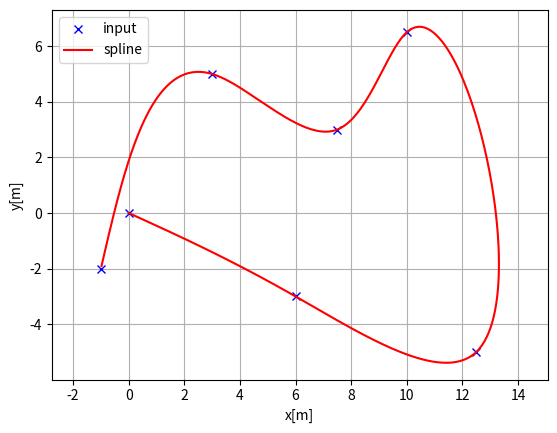
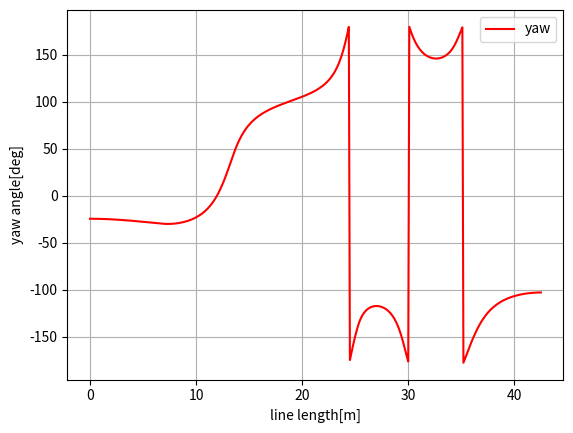
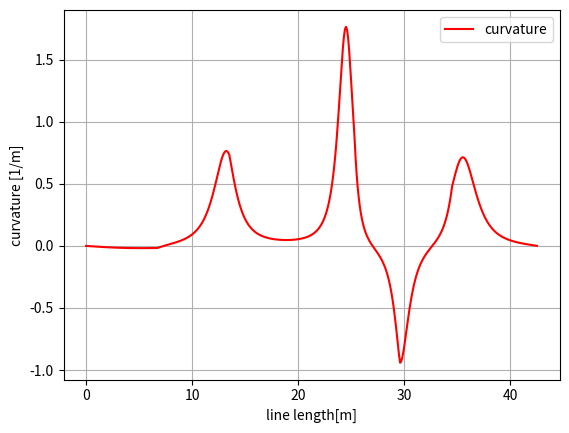

These figures' Python source, in order:
"""
Cubic spline planner

[redacted]

http://www.maths.lth.se/na/courses/FMN081/FMN081-06/lecture11.pdf


"""
import math
import numpy as np
import bisect


class Spline:
    """
    Cubic Spline class
    """

    def __init__(self, x, y):
        self.b, self.c, self.d, self.w = [], [], [], []

        self.x = x
        self.y = y

        self.nx = len(x)  # dimension of x
        h = np.diff(x)

        # calc coefficient a
        self.a = [iy for iy in y]

        # calc coefficient c
        A = self.__calc_A(h)
        B = self.__calc_B(h)
        self.c = np.linalg.solve(A, B)
        #  print(self.c1)

        # calc spline coefficient b and d
        for i in range(self.nx - 1):
            self.d.append((self.c[i + 1] - self.c[i]) / (3.0 * h[i]))
            tb = (self.a[i + 1] - self.a[i]) / h[i] - h[i] * \
                (self.c[i + 1] + 2.0 * self.c[i]) / 3.0
            self.b.append(tb)

    def calc(self, t):
        """
        Calc position

        if t is outside of the input x, return None

        """

        if t < self.x[0]:
            return None
        elif t > self.x[-1]:
            return None

        i = self.__search_index(t)
        dx = t - self.x[i]
        result = self.a[i] + self.b[i] * dx + \
            self.c[i] * dx ** 2.0 + self.d[i] * dx ** 3.0

        return result

    def calcd(self, t):
        """
        Calc first derivative

        if t is outside of the input x, return None
        """

        if t < self.x[0]:
            return None
        elif t > self.x[-1]:
            return None

        i = self.__search_index(t)
        dx = t - self.x[i]
        result = self.b[i] + 2.0 * self.c[i] * dx + 3.0 * self.d[i] * dx ** 2.0
        return result

    def calcdd(self, t):
        """
        Calc second derivative
        """

        if t < self.x[0]:
            return None
        elif t > self.x[-1]:
            return None

        i = self.__search_index(t)
        dx = t - self.x[i]
        result = 2.0 * self.c[i] + 6.0 * self.d[i] * dx
        return result

    def __search_index(self, x):
        """
        search data segment index
        """
        return bisect.bisect(self.x, x) - 1

    def __calc_A(self, h):
        """
        calc matrix A for spline coefficient c
        """
        A = np.zeros((self.nx, self.nx))
        A[0, 0] = 1.0
        for i in range(self.nx - 1):
            if i != (self.nx - 2):
                A[i + 1, i + 1] = 2.0 * (h[i] + h[i + 1])
            A[i + 1, i] = h[i]
            A[i, i + 1] = h[i]

        A[0, 1] = 0.0
        A[self.nx - 1, self.nx - 2] = 0.0
        A[self.nx - 1, self.nx - 1] = 1.0
        #  print(A)
        return A

    def __calc_B(self, h):
        """
        calc matrix B for spline coefficient c
        """
        B = np.zeros(self.nx)
        for i in range(self.nx - 2):
            B[i + 1] = 3.0 * (self.a[i + 2] - self.a[i + 1]) / \
                h[i + 1] - 3.0 * (self.a[i + 1] - self.a[i]) / h[i]
        return B


class Spline2D:
    """
    2D Cubic Spline class

    """

    def __init__(self, x, y):
        self.s = self.__calc_s(x, y)
        self.sx = Spline(self.s, x)
        self.sy = Spline(self.s, y)

    def __calc_s(self, x, y):
        #
        dx = np.diff(x)
        dy = np.diff(y)
        self.ds = [math.sqrt(idx ** 2 + idy ** 2)
                   for (idx, idy) in zip(dx, dy)]
        s = [0]
        s.extend(np.cumsum(self.ds))
        return s

    def calc_position(self, s):
        """
        calc position
        """
        x = self.sx.calc(s)
        y = self.sy.calc(s)

        return x, y

    def calc_curvature(self, s):
        """
        calc curvature

        ref: https://en.wikipedia.org/wiki/Curvature

        """
        dx = self.sx.calcd(s)
        ddx = self.sx.calcdd(s)
        dy = self.sy.calcd(s)
        ddy = self.sy.calcdd(s)
        k = (ddy * dx - ddx * dy) / ((dx ** 2 + dy ** 2)**(3 / 2))
        return k

    def calc_yaw(self, s):
        """
        calc yaw
        """
        dx = self.sx.calcd(s)
        dy = self.sy.calcd(s)
        yaw = math.atan2(dy, dx)
        return yaw


def calc_spline_course(x, y, ds=0.1):
    sp = Spline2D(x, y)
    s = list(np.arange(0, sp.s[-1], ds))

    rx, ry, ryaw, rk = [], [], [], []
    for i_s in s:
        ix, iy = sp.calc_position(i_s)
        rx.append(ix)
        ry.append(iy)
        ryaw.append(sp.calc_yaw(i_s))
        rk.append(sp.calc_curvature(i_s))

    return rx, ry, ryaw, rk, s


def main():
    print("Spline 2D test")
    import matplotlib.pyplot as plt
    x = [0.0, 6.0, 12.5, 10.0, 7.5, 3.0, -1.0]
    y = [0.0, -3.0, -5.0, 6.5, 3.0, 5.0, -2.0]
    
    print(y)
    print(x)
    #x = [1, 8, 2, 4, 5]
    #y = [10, 9, 2, 15, -5]

    ds = 0.1  # [m] distance of each intepolated points

    sp = Spline2D(x, y)
    s = np.arange(0, sp.s[-1], ds)

    rx, ry, ryaw, rk = [], [], [], []
    for i_s in s:
        ix, iy = sp.calc_position(i_s)
        rx.append(ix)
        ry.append(iy)
        ryaw.append(sp.calc_yaw(i_s))
        rk.append(sp.calc_curvature(i_s))

    plt.subplots(1)
    plt.plot(x, y, "xb", label="input")
    plt.plot(rx, ry, "-r", label="spline")
    plt.grid(True)
    plt.axis("equal")
    plt.xlabel("x[m]")
    plt.ylabel("y[m]")
    plt.legend()

    plt.subplots(1)
    plt.plot(s, [np.rad2deg(iyaw) for iyaw in ryaw], "-r", label="yaw")
    plt.grid(True)
    plt.legend()
    plt.xlabel("line length[m]")
    plt.ylabel("yaw angle[deg]")

    plt.subplots(1)
    plt.plot(s, rk, "-r", label="curvature")
    plt.grid(True)
    plt.legend()
    plt.xlabel("line length[m]")
    plt.ylabel("curvature [1/m]")

    plt.show()


if __name__ == '__main__':
    main()
